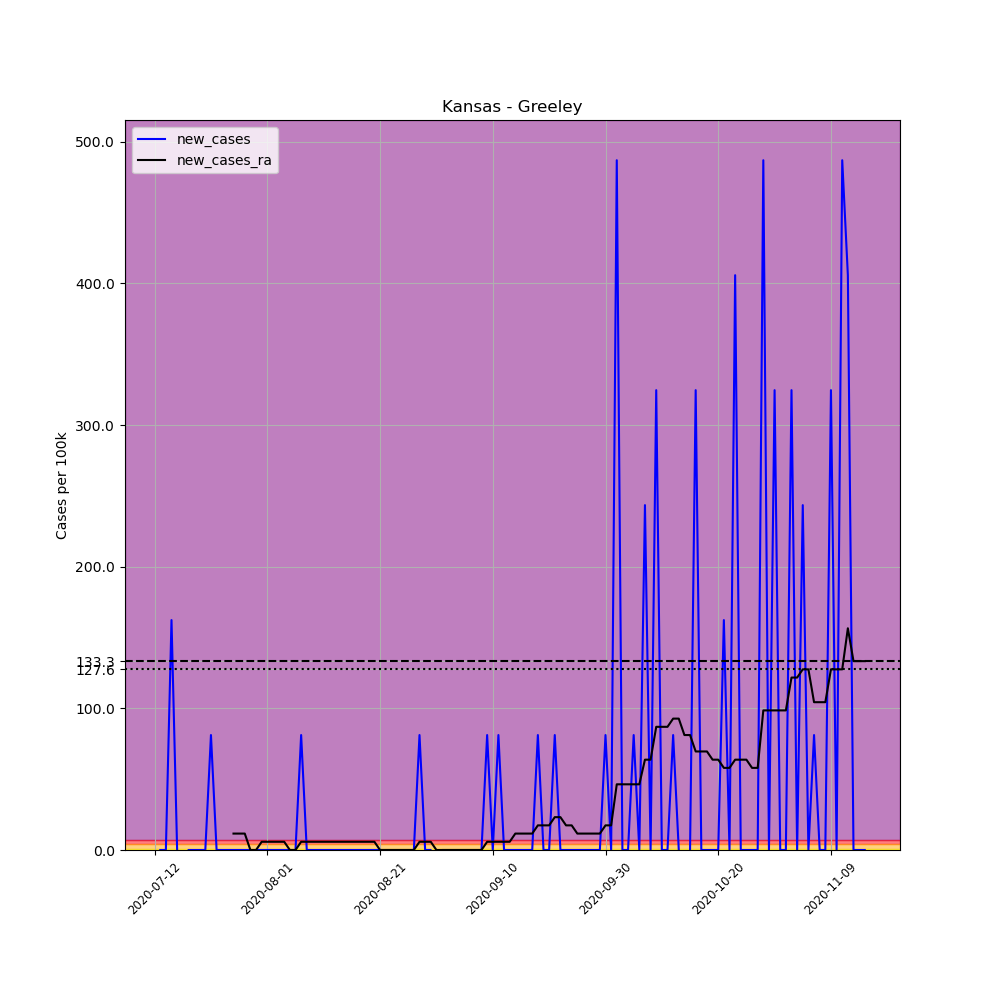

The file beside this chart, header and first rows:
, date, county, state, fips, cases, deaths, COUNTY, STNAME, CTYNAME, POPESTIMATE2019, per_100k, new_cases, new_cases_ra
706542, 2020-07-12, Greeley, Kansas, 20071, 1, 0, 71, Kansas, Greeley, 1232, 81.17, , 
706543, 2020-07-13, Greeley, Kansas, 20071, 1, 0, 71, Kansas, Greeley, 1232, 81.17, 0.0, 
706544, 2020-07-14, Greeley, Kansas, 20071, 1, 0, 71, Kansas, Greeley, 1232, 81.17, 0.0, 
706545, 2020-07-15, Greeley, Kansas, 20071, 3, 0, 71, Kansas, Greeley, 1232, 243.5, 162.3, 
706546, 2020-07-16, Greeley, Kansas, 20071, 3, 0, 71, Kansas, Greeley, 1232, 243.5, 0.0, 
706547, 2020-07-17, Greeley, Kansas, 20071, 2, 0, 71, Kansas, Greeley, 1232, 162.3, -81.17, 
706548, 2020-07-18, Greeley, Kansas, 20071, 2, 0, 71, Kansas, Greeley, 1232, 162.3, 0.0, 
706549, 2020-07-19, Greeley, Kansas, 20071, 2, 0, 71, Kansas, Greeley, 1232, 162.3, 0.0, 
706550, 2020-07-20, Greeley, Kansas, 20071, 2, 0, 71, Kansas, Greeley, 1232, 162.3, 0.0, 
706551, 2020-07-21, Greeley, Kansas, 20071, 2, 0, 71, Kansas, Greeley, 1232, 162.3, 0.0, 
706552, 2020-07-22, Greeley, Kansas, 20071, 3, 0, 71, Kansas, Greeley, 1232, 243.5, 81.17, 
706553, 2020-07-23, Greeley, Kansas, 20071, 3, 0, 71, Kansas, Greeley, 1232, 243.5, 0.0, 
706554, 2020-07-24, Greeley, Kansas, 20071, 3, 0, 71, Kansas, Greeley, 1232, 243.5, 0.0, 
706555, 2020-07-25, Greeley, Kansas, 20071, 3, 0, 71, Kansas, Greeley, 1232, 243.5, 0.0, 
706556, 2020-07-26, Greeley, Kansas, 20071, 3, 0, 71, Kansas, Greeley, 1232, 243.5, 0.0, 11.6
706557, 2020-07-27, Greeley, Kansas, 20071, 3, 0, 71, Kansas, Greeley, 1232, 243.5, 0.0, 11.6
706558, 2020-07-28, Greeley, Kansas, 20071, 3, 0, 71, Kansas, Greeley, 1232, 243.5, 0.0, 11.6
706559, 2020-07-29, Greeley, Kansas, 20071, 3, 0, 71, Kansas, Greeley, 1232, 243.5, 0.0, 0.0
706560, 2020-07-30, Greeley, Kansas, 20071, 3, 0, 71, Kansas, Greeley, 1232, 243.5, 0.0, 0.0
706561, 2020-07-31, Greeley, Kansas, 20071, 3, 0, 71, Kansas, Greeley, 1232, 243.5, 0.0, 5.798
706562, 2020-08-01, Greeley, Kansas, 20071, 3, 0, 71, Kansas, Greeley, 1232, 243.5, 0.0, 5.798
706563, 2020-08-02, Greeley, Kansas, 20071, 3, 0, 71, Kansas, Greeley, 1232, 243.5, 0.0, 5.798
706564, 2020-08-03, Greeley, Kansas, 20071, 3, 0, 71, Kansas, Greeley, 1232, 243.5, 0.0, 5.798
706565, 2020-08-04, Greeley, Kansas, 20071, 3, 0, 71, Kansas, Greeley, 1232, 243.5, 0.0, 5.798
706566, 2020-08-05, Greeley, Kansas, 20071, 3, 0, 71, Kansas, Greeley, 1232, 243.5, 0.0, 0.0
706567, 2020-08-06, Greeley, Kansas, 20071, 3, 0, 71, Kansas, Greeley, 1232, 243.5, 0.0, 0.0
706568, 2020-08-07, Greeley, Kansas, 20071, 4, 0, 71, Kansas, Greeley, 1232, 324.7, 81.17, 5.798
706569, 2020-08-08, Greeley, Kansas, 20071, 4, 0, 71, Kansas, Greeley, 1232, 324.7, 0.0, 5.798
706570, 2020-08-09, Greeley, Kansas, 20071, 4, 0, 71, Kansas, Greeley, 1232, 324.7, 0.0, 5.798
706571, 2020-08-10, Greeley, Kansas, 20071, 4, 0, 71, Kansas, Greeley, 1232, 324.7, 0.0, 5.798
706572, 2020-08-11, Greeley, Kansas, 20071, 4, 0, 71, Kansas, Greeley, 1232, 324.7, 0.0, 5.798
706573, 2020-08-12, Greeley, Kansas, 20071, 4, 0, 71, Kansas, Greeley, 1232, 324.7, 0.0, 5.798
706574, 2020-08-13, Greeley, Kansas, 20071, 4, 0, 71, Kansas, Greeley, 1232, 324.7, 0.0, 5.798
706575, 2020-08-14, Greeley, Kansas, 20071, 4, 0, 71, Kansas, Greeley, 1232, 324.7, 0.0, 5.798
706576, 2020-08-15, Greeley, Kansas, 20071, 4, 0, 71, Kansas, Greeley, 1232, 324.7, 0.0, 5.798
706577, 2020-08-16, Greeley, Kansas, 20071, 4, 0, 71, Kansas, Greeley, 1232, 324.7, 0.0, 5.798
706578, 2020-08-17, Greeley, Kansas, 20071, 4, 0, 71, Kansas, Greeley, 1232, 324.7, 0.0, 5.798
706579, 2020-08-18, Greeley, Kansas, 20071, 4, 0, 71, Kansas, Greeley, 1232, 324.7, 0.0, 5.798
706580, 2020-08-19, Greeley, Kansas, 20071, 4, 0, 71, Kansas, Greeley, 1232, 324.7, 0.0, 5.798
706581, 2020-08-20, Greeley, Kansas, 20071, 4, 0, 71, Kansas, Greeley, 1232, 324.7, 0.0, 5.798
706582, 2020-08-21, Greeley, Kansas, 20071, 4, 0, 71, Kansas, Greeley, 1232, 324.7, 0.0, 0.0
706583, 2020-08-22, Greeley, Kansas, 20071, 4, 0, 71, Kansas, Greeley, 1232, 324.7, 0.0, 0.0
706584, 2020-08-23, Greeley, Kansas, 20071, 4, 0, 71, Kansas, Greeley, 1232, 324.7, 0.0, 0.0
706585, 2020-08-24, Greeley, Kansas, 20071, 4, 0, 71, Kansas, Greeley, 1232, 324.7, 0.0, 0.0
706586, 2020-08-25, Greeley, Kansas, 20071, 4, 0, 71, Kansas, Greeley, 1232, 324.7, 0.0, 0.0
706587, 2020-08-26, Greeley, Kansas, 20071, 4, 0, 71, Kansas, Greeley, 1232, 324.7, 0.0, 0.0
706588, 2020-08-27, Greeley, Kansas, 20071, 4, 0, 71, Kansas, Greeley, 1232, 324.7, 0.0, 0.0
706589, 2020-08-28, Greeley, Kansas, 20071, 5, 0, 71, Kansas, Greeley, 1232, 405.8, 81.17, 5.798
706590, 2020-08-29, Greeley, Kansas, 20071, 5, 0, 71, Kansas, Greeley, 1232, 405.8, 0.0, 5.798
706591, 2020-08-30, Greeley, Kansas, 20071, 5, 0, 71, Kansas, Greeley, 1232, 405.8, 0.0, 5.798
706592, 2020-08-31, Greeley, Kansas, 20071, 4, 0, 71, Kansas, Greeley, 1232, 324.7, -81.17, 0.0
706593, 2020-09-01, Greeley, Kansas, 20071, 4, 0, 71, Kansas, Greeley, 1232, 324.7, 0.0, 0.0
706594, 2020-09-02, Greeley, Kansas, 20071, 4, 0, 71, Kansas, Greeley, 1232, 324.7, 0.0, 0.0
706595, 2020-09-03, Greeley, Kansas, 20071, 4, 0, 71, Kansas, Greeley, 1232, 324.7, 0.0, 0.0
706596, 2020-09-04, Greeley, Kansas, 20071, 4, 0, 71, Kansas, Greeley, 1232, 324.7, 0.0, 0.0
706597, 2020-09-05, Greeley, Kansas, 20071, 4, 0, 71, Kansas, Greeley, 1232, 324.7, 0.0, 0.0
706598, 2020-09-06, Greeley, Kansas, 20071, 4, 0, 71, Kansas, Greeley, 1232, 324.7, 0.0, 0.0
706599, 2020-09-07, Greeley, Kansas, 20071, 4, 0, 71, Kansas, Greeley, 1232, 324.7, 0.0, 0.0
706600, 2020-09-08, Greeley, Kansas, 20071, 4, 0, 71, Kansas, Greeley, 1232, 324.7, 0.0, 0.0
706601, 2020-09-09, Greeley, Kansas, 20071, 5, 0, 71, Kansas, Greeley, 1232, 405.8, 81.17, 5.798
... 67 more rows
